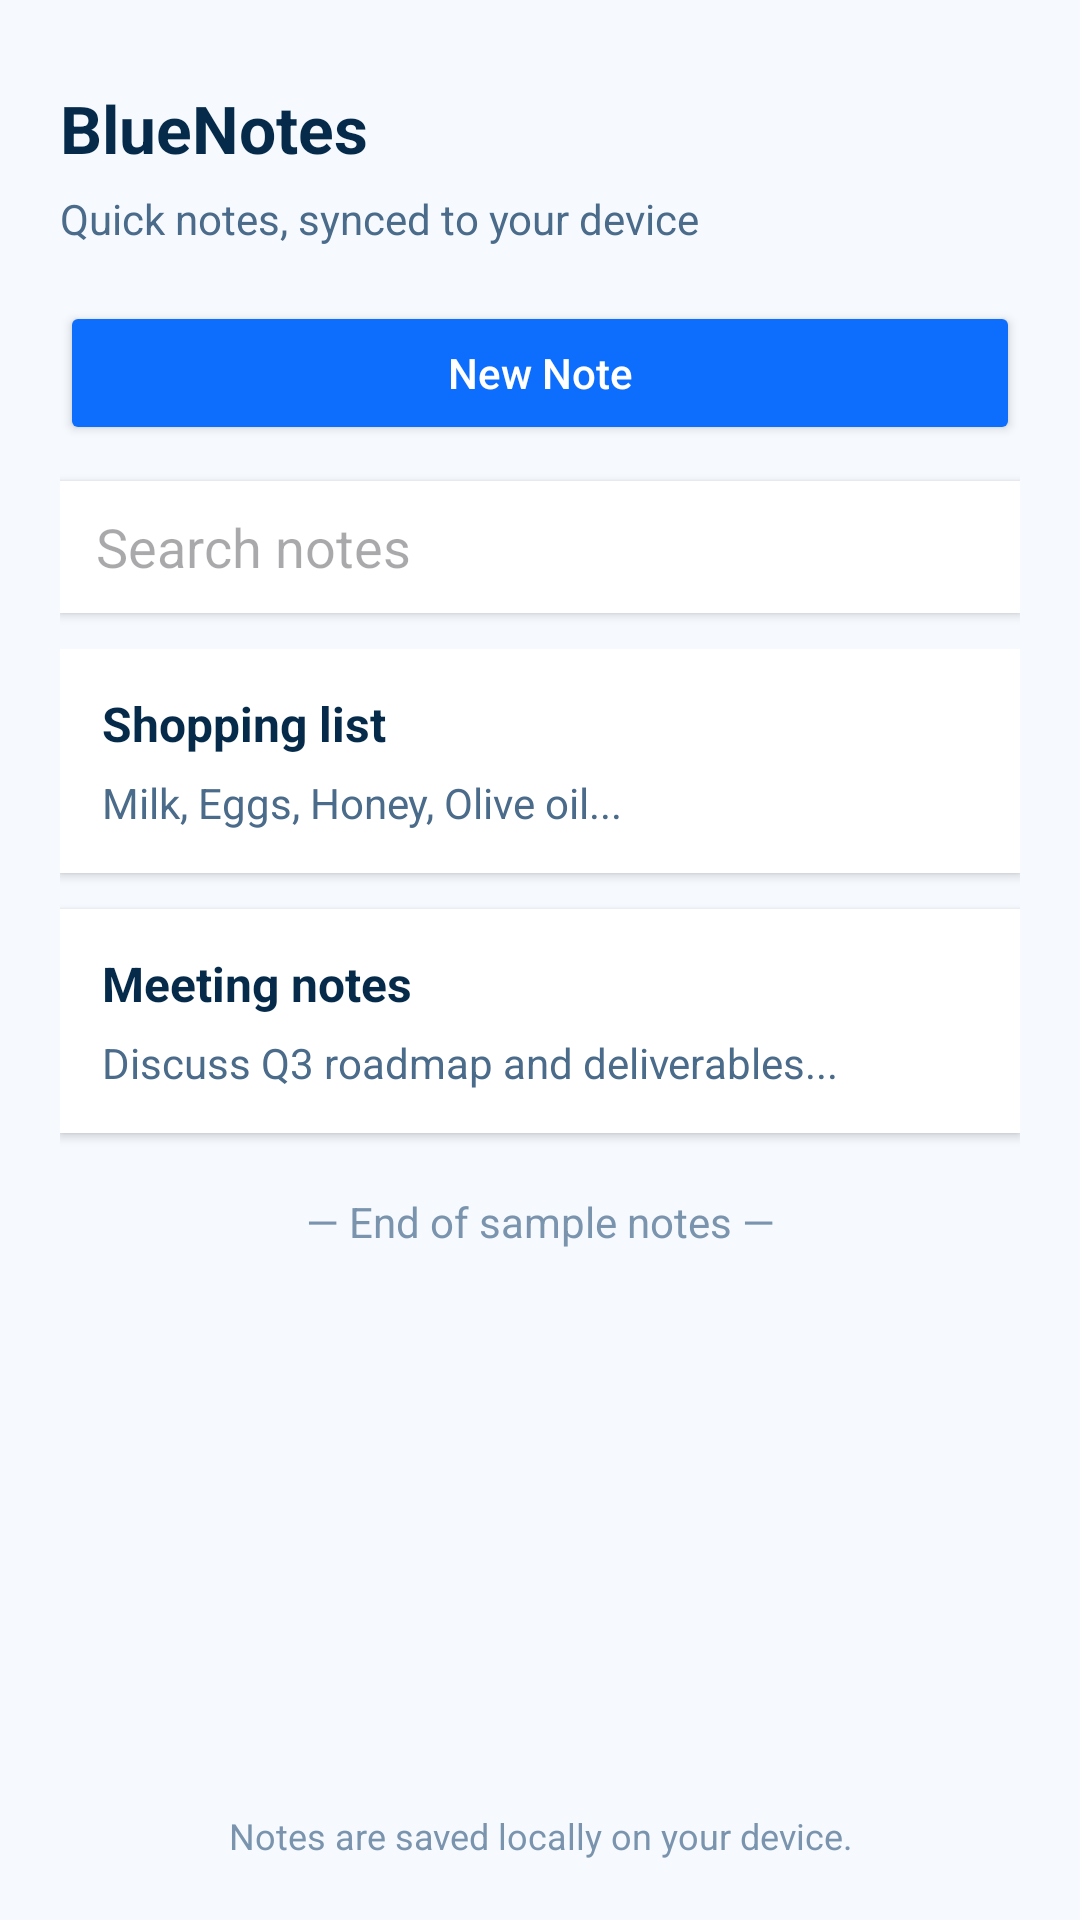

Write the Android layout XML for this screen, with the resource values it uses.
<!-- AndroidManifest.xml: application theme Theme.HassaanProject -->
<!-- res/layout/landing.xml -->
<?xml version="1.0" encoding="utf-8"?>
<androidx.constraintlayout.widget.ConstraintLayout
    xmlns:android="http://schemas.android.com/apk/res/android"
    xmlns:app="http://schemas.android.com/apk/res-auto"
    android:id="@+id/landing_root"
    android:layout_width="match_parent"
    android:layout_height="match_parent"
    android:background="#F6FAFF"
    android:paddingStart="20dp"
    android:paddingEnd="20dp"
    android:paddingTop="28dp"
    android:paddingBottom="20dp">

    
    <TextView
        android:id="@+id/tvAppTitle"
        android:layout_width="0dp"
        android:layout_height="wrap_content"
        android:text="BlueNotes"
        android:textSize="22sp"
        android:textStyle="bold"
        android:textColor="#052A4A"
        app:layout_constraintStart_toStartOf="parent"
        app:layout_constraintTop_toTopOf="parent"
        app:layout_constraintEnd_toEndOf="parent"/>

    <TextView
        android:id="@+id/tvSubtitle"
        android:layout_width="0dp"
        android:layout_height="wrap_content"
        android:text="Quick notes, synced to your device"
        android:textSize="14sp"
        android:textColor="#4B6B8A"
        android:layout_marginTop="6dp"
        app:layout_constraintTop_toBottomOf="@id/tvAppTitle"
        app:layout_constraintStart_toStartOf="parent"
        app:layout_constraintEnd_toEndOf="parent"/>

    
    <Button
        android:id="@+id/btnNewNote"
        android:layout_width="0dp"
        android:layout_height="48dp"
        android:text="New Note"
        android:textAllCaps="false"
        android:backgroundTint="#0D6EFD"
        android:textColor="#FFFFFF"
        android:layout_marginTop="18dp"
        app:layout_constraintTop_toBottomOf="@id/tvSubtitle"
        app:layout_constraintStart_toStartOf="parent"
        app:layout_constraintEnd_toEndOf="parent"/>

    
    <EditText
        android:id="@+id/etSearch"
        android:layout_width="0dp"
        android:layout_height="44dp"
        android:hint="Search notes"
        android:inputType="text"
        android:paddingStart="12dp"
        android:paddingEnd="12dp"
        android:background="@android:color/white"
        android:elevation="2dp"
        android:layout_marginTop="12dp"
        app:layout_constraintTop_toBottomOf="@id/btnNewNote"
        app:layout_constraintStart_toStartOf="parent"
        app:layout_constraintEnd_toEndOf="parent"/>

    
    <ScrollView
        android:id="@+id/scrollNotes"
        android:layout_width="0dp"
        android:layout_height="0dp"
        android:fillViewport="true"
        app:layout_constraintTop_toBottomOf="@id/etSearch"
        app:layout_constraintBottom_toTopOf="@id/tvFooter"
        app:layout_constraintStart_toStartOf="parent"
        app:layout_constraintEnd_toEndOf="parent"
        android:layout_marginTop="12dp">

        <LinearLayout
            android:layout_width="match_parent"
            android:layout_height="wrap_content"
            android:orientation="vertical">

            
            <LinearLayout
                android:layout_width="match_parent"
                android:layout_height="wrap_content"
                android:orientation="vertical"
                android:background="@android:color/white"
                android:padding="14dp"
                android:elevation="2dp"
                android:layout_marginBottom="12dp">

                <TextView
                    android:id="@+id/noteTitle1"
                    android:layout_width="match_parent"
                    android:layout_height="wrap_content"
                    android:text="Shopping list"
                    android:textSize="16sp"
                    android:textStyle="bold"
                    android:textColor="#052A4A"/>

                <TextView
                    android:id="@+id/noteSnippet1"
                    android:layout_width="match_parent"
                    android:layout_height="wrap_content"
                    android:text="Milk, Eggs, Honey, Olive oil..."
                    android:textSize="14sp"
                    android:textColor="#4B6B8A"
                    android:layout_marginTop="6dp"/>
            </LinearLayout>

            
            <LinearLayout
                android:layout_width="match_parent"
                android:layout_height="wrap_content"
                android:orientation="vertical"
                android:background="@android:color/white"
                android:padding="14dp"
                android:elevation="2dp"
                android:layout_marginBottom="12dp">

                <TextView
                    android:id="@+id/noteTitle2"
                    android:layout_width="match_parent"
                    android:layout_height="wrap_content"
                    android:text="Meeting notes"
                    android:textSize="16sp"
                    android:textStyle="bold"
                    android:textColor="#052A4A"/>

                <TextView
                    android:id="@+id/noteSnippet2"
                    android:layout_width="match_parent"
                    android:layout_height="wrap_content"
                    android:text="Discuss Q3 roadmap and deliverables..."
                    android:textSize="14sp"
                    android:textColor="#4B6B8A"
                    android:layout_marginTop="6dp"/>
            </LinearLayout>

            
            <TextView
                android:layout_width="match_parent"
                android:layout_height="wrap_content"
                android:text="— End of sample notes —"
                android:textColor="#7B94AE"
                android:gravity="center"
                android:layout_marginTop="8dp"
                android:layout_marginBottom="12dp"/>
        </LinearLayout>
    </ScrollView>

    
    <TextView
        android:id="@+id/tvFooter"
        android:layout_width="0dp"
        android:layout_height="wrap_content"
        android:text="Notes are saved locally on your device."
        android:textSize="12sp"
        android:textColor="#7B94AE"
        android:gravity="center"
        android:paddingTop="10dp"
        app:layout_constraintBottom_toBottomOf="parent"
        app:layout_constraintStart_toStartOf="parent"
        app:layout_constraintEnd_toEndOf="parent"/>
</androidx.constraintlayout.widget.ConstraintLayout>
<!-- resources referenced by this layout -->
<resources>
  <style name="Theme.HassaanProject" parent="Base.Theme.HassaanProject" />
  <style name="Base.Theme.HassaanProject" parent="Theme.Material3.DayNight.NoActionBar">
          
          
      </style>
</resources>
